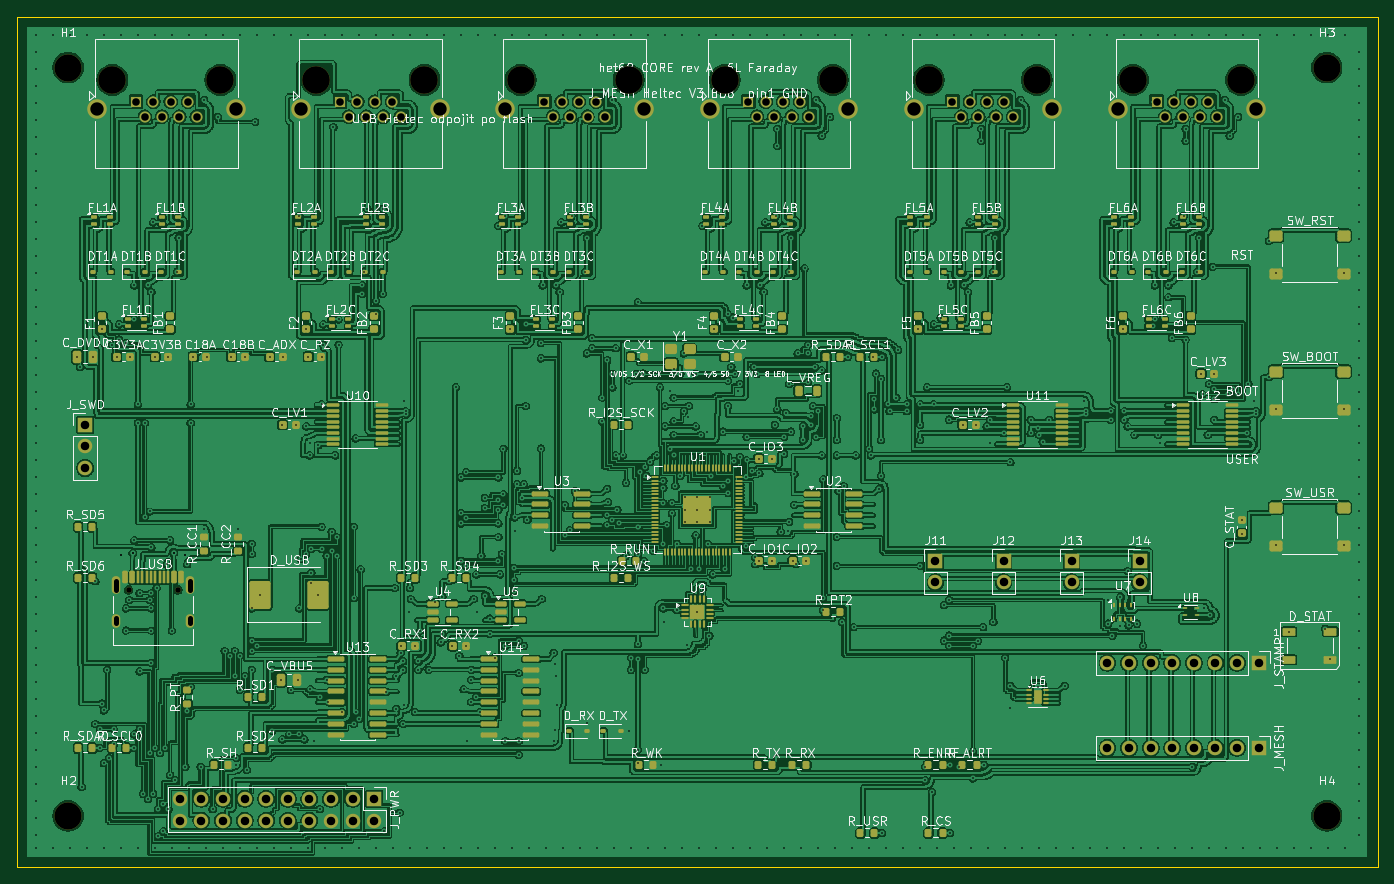
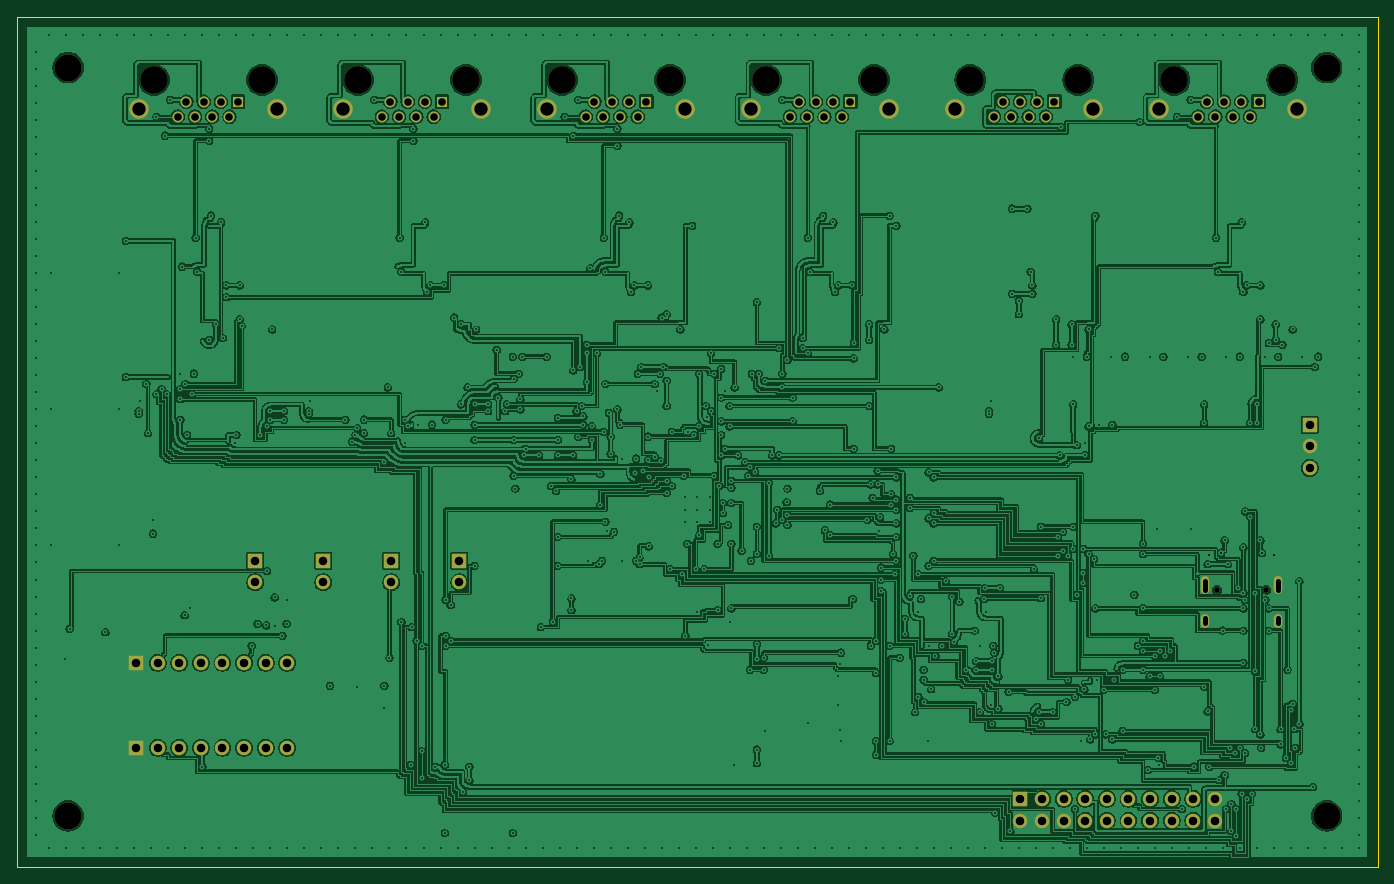
Circuit board: 11 layer files. Board 160.0 x 100.0 mm.
- bottom_copper: het68-core-B_Cu.gbl (501555 bytes)
- bottom_mask: het68-core-B_Mask.gbs (4402 bytes)
- paste: het68-core-B_Paste.gbp (455 bytes)
- bottom_silk: het68-core-B_Silkscreen.gbo (456 bytes)
- outline: het68-core-Edge_Cuts.gm1 (625 bytes)
- top_copper: het68-core-F_Cu.gtl (767470 bytes)
- top_mask: het68-core-F_Mask.gts (22099 bytes)
- paste: het68-core-F_Paste.gtp (19094 bytes)
- top_silk: het68-core-F_Silkscreen.gto (297128 bytes)
- drill: het68-core-NPTH.drl (688 bytes)
- drill: het68-core-PTH.drl (12722 bytes)

=== bottom_copper: het68-core-B_Cu.gbl (501555 bytes, source omitted) ===
=== bottom_mask: het68-core-B_Mask.gbs ===
%TF.GenerationSoftware,KiCad,Pcbnew,10.0.6*%
%TF.CreationDate,2026-10-29T13:22:29+01:00*%
%TF.ProjectId,het68-core,68657436-382d-4636-9f72-652e6b696361,rev?*%
%TF.SameCoordinates,Original*%
%TF.FileFunction,Soldermask,Bot*%
%TF.FilePolarity,Negative*%
%FSLAX46Y46*%
G04 Gerber Fmt 4.6, Leading zero omitted, Abs format (unit mm)*
G04 Created by KiCad (PCBNEW 10.0.6) date 2026-10-29 13:22:29*
%MOMM*%
%LPD*%
G01*
G04 APERTURE LIST*
%ADD10C,0.650000*%
%ADD11O,1.000000X2.100000*%
%ADD12O,1.000000X1.600000*%
%ADD13C,3.200000*%
%ADD14R,1.700000X1.700000*%
%ADD15C,1.700000*%
%ADD16C,3.250000*%
%ADD17R,1.300000X1.300000*%
%ADD18C,1.300000*%
%ADD19C,2.300000*%
G04 APERTURE END LIST*
D10*
%TO.C,J_USB*%
X13110000Y-67400000D03*
X18890000Y-67400000D03*
D11*
X11680000Y-66870000D03*
D12*
X11680000Y-71050000D03*
D11*
X20320000Y-66870000D03*
D12*
X20320000Y-71050000D03*
%TD*%
D13*
%TO.C,H4*%
X154000000Y-94000000D03*
%TD*%
D14*
%TO.C,J14*%
X132000000Y-64000000D03*
D15*
X132000000Y-66540000D03*
%TD*%
D13*
%TO.C,H1*%
X6000000Y-6000000D03*
%TD*%
D14*
%TO.C,J_SWD*%
X8000000Y-48000000D03*
D15*
X8000000Y-50540000D03*
X8000000Y-53080000D03*
%TD*%
D14*
%TO.C,J13*%
X124000000Y-64000000D03*
D15*
X124000000Y-66540000D03*
%TD*%
D14*
%TO.C,J_MESH*%
X146000000Y-86000000D03*
D15*
X143460000Y-86000000D03*
X140920000Y-86000000D03*
X138380000Y-86000000D03*
X135840000Y-86000000D03*
X133300000Y-86000000D03*
X130760000Y-86000000D03*
X128220000Y-86000000D03*
%TD*%
D14*
%TO.C,J_PWR*%
X42000000Y-92000000D03*
D15*
X42000000Y-94540000D03*
X39460000Y-92000000D03*
X39460000Y-94540000D03*
X36920000Y-92000000D03*
X36920000Y-94540000D03*
X34380000Y-92000000D03*
X34380000Y-94540000D03*
X31840000Y-92000000D03*
X31840000Y-94540000D03*
X29300000Y-92000000D03*
X29300000Y-94540000D03*
X26760000Y-92000000D03*
X26760000Y-94540000D03*
X24220000Y-92000000D03*
X24220000Y-94540000D03*
X21680000Y-92000000D03*
X21680000Y-94540000D03*
X19140000Y-92000000D03*
X19140000Y-94540000D03*
%TD*%
D16*
%TO.C,J5*%
X107210000Y-7460000D03*
X119910000Y-7460000D03*
D17*
X110000000Y-10000000D03*
D18*
X111016000Y-11780000D03*
X112032000Y-10000000D03*
X113048000Y-11780000D03*
X114064000Y-10000000D03*
X115080000Y-11780000D03*
X116096000Y-10000000D03*
X117112000Y-11780000D03*
D19*
X105430000Y-10890000D03*
X121690000Y-10890000D03*
%TD*%
D13*
%TO.C,H2*%
X6000000Y-94000000D03*
%TD*%
D16*
%TO.C,J1*%
X11210000Y-7460000D03*
X23910000Y-7460000D03*
D17*
X14000000Y-10000000D03*
D18*
X15016000Y-11780000D03*
X16032000Y-10000000D03*
X17048000Y-11780000D03*
X18064000Y-10000000D03*
X19080000Y-11780000D03*
X20096000Y-10000000D03*
X21112000Y-11780000D03*
D19*
X9430000Y-10890000D03*
X25690000Y-10890000D03*
%TD*%
D16*
%TO.C,J2*%
X35210000Y-7460000D03*
X47910000Y-7460000D03*
D17*
X38000000Y-10000000D03*
D18*
X39016000Y-11780000D03*
X40032000Y-10000000D03*
X41048000Y-11780000D03*
X42064000Y-10000000D03*
X43080000Y-11780000D03*
X44096000Y-10000000D03*
X45112000Y-11780000D03*
D19*
X33430000Y-10890000D03*
X49690000Y-10890000D03*
%TD*%
D14*
%TO.C,J12*%
X116000000Y-64000000D03*
D15*
X116000000Y-66540000D03*
%TD*%
D16*
%TO.C,J4*%
X83210000Y-7460000D03*
X95910000Y-7460000D03*
D17*
X86000000Y-10000000D03*
D18*
X87016000Y-11780000D03*
X88032000Y-10000000D03*
X89048000Y-11780000D03*
X90064000Y-10000000D03*
X91080000Y-11780000D03*
X92096000Y-10000000D03*
X93112000Y-11780000D03*
D19*
X81430000Y-10890000D03*
X97690000Y-10890000D03*
%TD*%
D16*
%TO.C,J6*%
X131210000Y-7460000D03*
X143910000Y-7460000D03*
D17*
X134000000Y-10000000D03*
D18*
X135016000Y-11780000D03*
X136032000Y-10000000D03*
X137048000Y-11780000D03*
X138064000Y-10000000D03*
X139080000Y-11780000D03*
X140096000Y-10000000D03*
X141112000Y-11780000D03*
D19*
X129430000Y-10890000D03*
X145690000Y-10890000D03*
%TD*%
D14*
%TO.C,J11*%
X108000000Y-64000000D03*
D15*
X108000000Y-66540000D03*
%TD*%
D14*
%TO.C,J_STAMP*%
X146000000Y-76000000D03*
D15*
X143460000Y-76000000D03*
X140920000Y-76000000D03*
X138380000Y-76000000D03*
X135840000Y-76000000D03*
X133300000Y-76000000D03*
X130760000Y-76000000D03*
X128220000Y-76000000D03*
%TD*%
D13*
%TO.C,H3*%
X154000000Y-6000000D03*
%TD*%
D16*
%TO.C,J3*%
X59210000Y-7460000D03*
X71910000Y-7460000D03*
D17*
X62000000Y-10000000D03*
D18*
X63016000Y-11780000D03*
X64032000Y-10000000D03*
X65048000Y-11780000D03*
X66064000Y-10000000D03*
X67080000Y-11780000D03*
X68096000Y-10000000D03*
X69112000Y-11780000D03*
D19*
X57430000Y-10890000D03*
X73690000Y-10890000D03*
%TD*%
M02*

=== paste: het68-core-B_Paste.gbp ===
%TF.GenerationSoftware,KiCad,Pcbnew,10.0.6*%
%TF.CreationDate,2026-10-29T13:22:29+01:00*%
%TF.ProjectId,het68-core,68657436-382d-4636-9f72-652e6b696361,rev?*%
%TF.SameCoordinates,Original*%
%TF.FileFunction,Paste,Bot*%
%TF.FilePolarity,Positive*%
%FSLAX46Y46*%
G04 Gerber Fmt 4.6, Leading zero omitted, Abs format (unit mm)*
G04 Created by KiCad (PCBNEW 10.0.6) date 2026-10-29 13:22:29*
%MOMM*%
%LPD*%
G01*
G04 APERTURE LIST*
G04 APERTURE END LIST*
M02*

=== bottom_silk: het68-core-B_Silkscreen.gbo ===
%TF.GenerationSoftware,KiCad,Pcbnew,10.0.6*%
%TF.CreationDate,2026-10-29T13:22:29+01:00*%
%TF.ProjectId,het68-core,68657436-382d-4636-9f72-652e6b696361,rev?*%
%TF.SameCoordinates,Original*%
%TF.FileFunction,Legend,Bot*%
%TF.FilePolarity,Positive*%
%FSLAX46Y46*%
G04 Gerber Fmt 4.6, Leading zero omitted, Abs format (unit mm)*
G04 Created by KiCad (PCBNEW 10.0.6) date 2026-10-29 13:22:29*
%MOMM*%
%LPD*%
G01*
G04 APERTURE LIST*
G04 APERTURE END LIST*
M02*

=== outline: het68-core-Edge_Cuts.gm1 ===
%TF.GenerationSoftware,KiCad,Pcbnew,10.0.6*%
%TF.CreationDate,2026-10-29T13:22:29+01:00*%
%TF.ProjectId,het68-core,68657436-382d-4636-9f72-652e6b696361,rev?*%
%TF.SameCoordinates,Original*%
%TF.FileFunction,Profile,NP*%
%FSLAX46Y46*%
G04 Gerber Fmt 4.6, Leading zero omitted, Abs format (unit mm)*
G04 Created by KiCad (PCBNEW 10.0.6) date 2026-10-29 13:22:29*
%MOMM*%
%LPD*%
G01*
G04 APERTURE LIST*
%TA.AperFunction,Profile*%
%ADD10C,0.100000*%
%TD*%
G04 APERTURE END LIST*
D10*
X0Y0D02*
X160000000Y0D01*
X0Y-100000000D02*
X0Y0D01*
X160000000Y0D02*
X160000000Y-100000000D01*
X160000000Y-100000000D02*
X0Y-100000000D01*
M02*

=== top_copper: het68-core-F_Cu.gtl (767470 bytes, source omitted) ===
=== top_mask: het68-core-F_Mask.gts (22099 bytes, source omitted) ===
=== paste: het68-core-F_Paste.gtp (19094 bytes, source omitted) ===
=== top_silk: het68-core-F_Silkscreen.gto (297128 bytes, source omitted) ===
=== drill: het68-core-NPTH.drl ===
M48
; DRILL file KiCad 10.0.6 date 2026-10-29T13:22:30
; FORMAT={-:-/ absolute / metric / decimal}
; #@! TF.CreationDate,2026-10-29T13:22:30+01:00
; #@! TF.GenerationSoftware,Kicad,Pcbnew,10.0.6
; #@! TF.FileFunction,NonPlated,1,6,NPTH
FMAT,2
METRIC
; #@! TA.AperFunction,NonPlated,NPTH,ComponentDrill
T1C0.650
; #@! TA.AperFunction,NonPlated,NPTH,ComponentDrill
T2C3.200
; #@! TA.AperFunction,NonPlated,NPTH,ComponentDrill
T3C3.250
%
G90
G05
T1
X13.11Y-67.4
X18.89Y-67.4
T2
X6.0Y-6.0
X6.0Y-94.0
X154.0Y-6.0
X154.0Y-94.0
T3
X11.21Y-7.46
X23.91Y-7.46
X35.21Y-7.46
X47.91Y-7.46
X59.21Y-7.46
X71.91Y-7.46
X83.21Y-7.46
X95.91Y-7.46
X107.21Y-7.46
X119.91Y-7.46
X131.21Y-7.46
X143.91Y-7.46
M30

=== drill: het68-core-PTH.drl (12722 bytes, source omitted) ===
